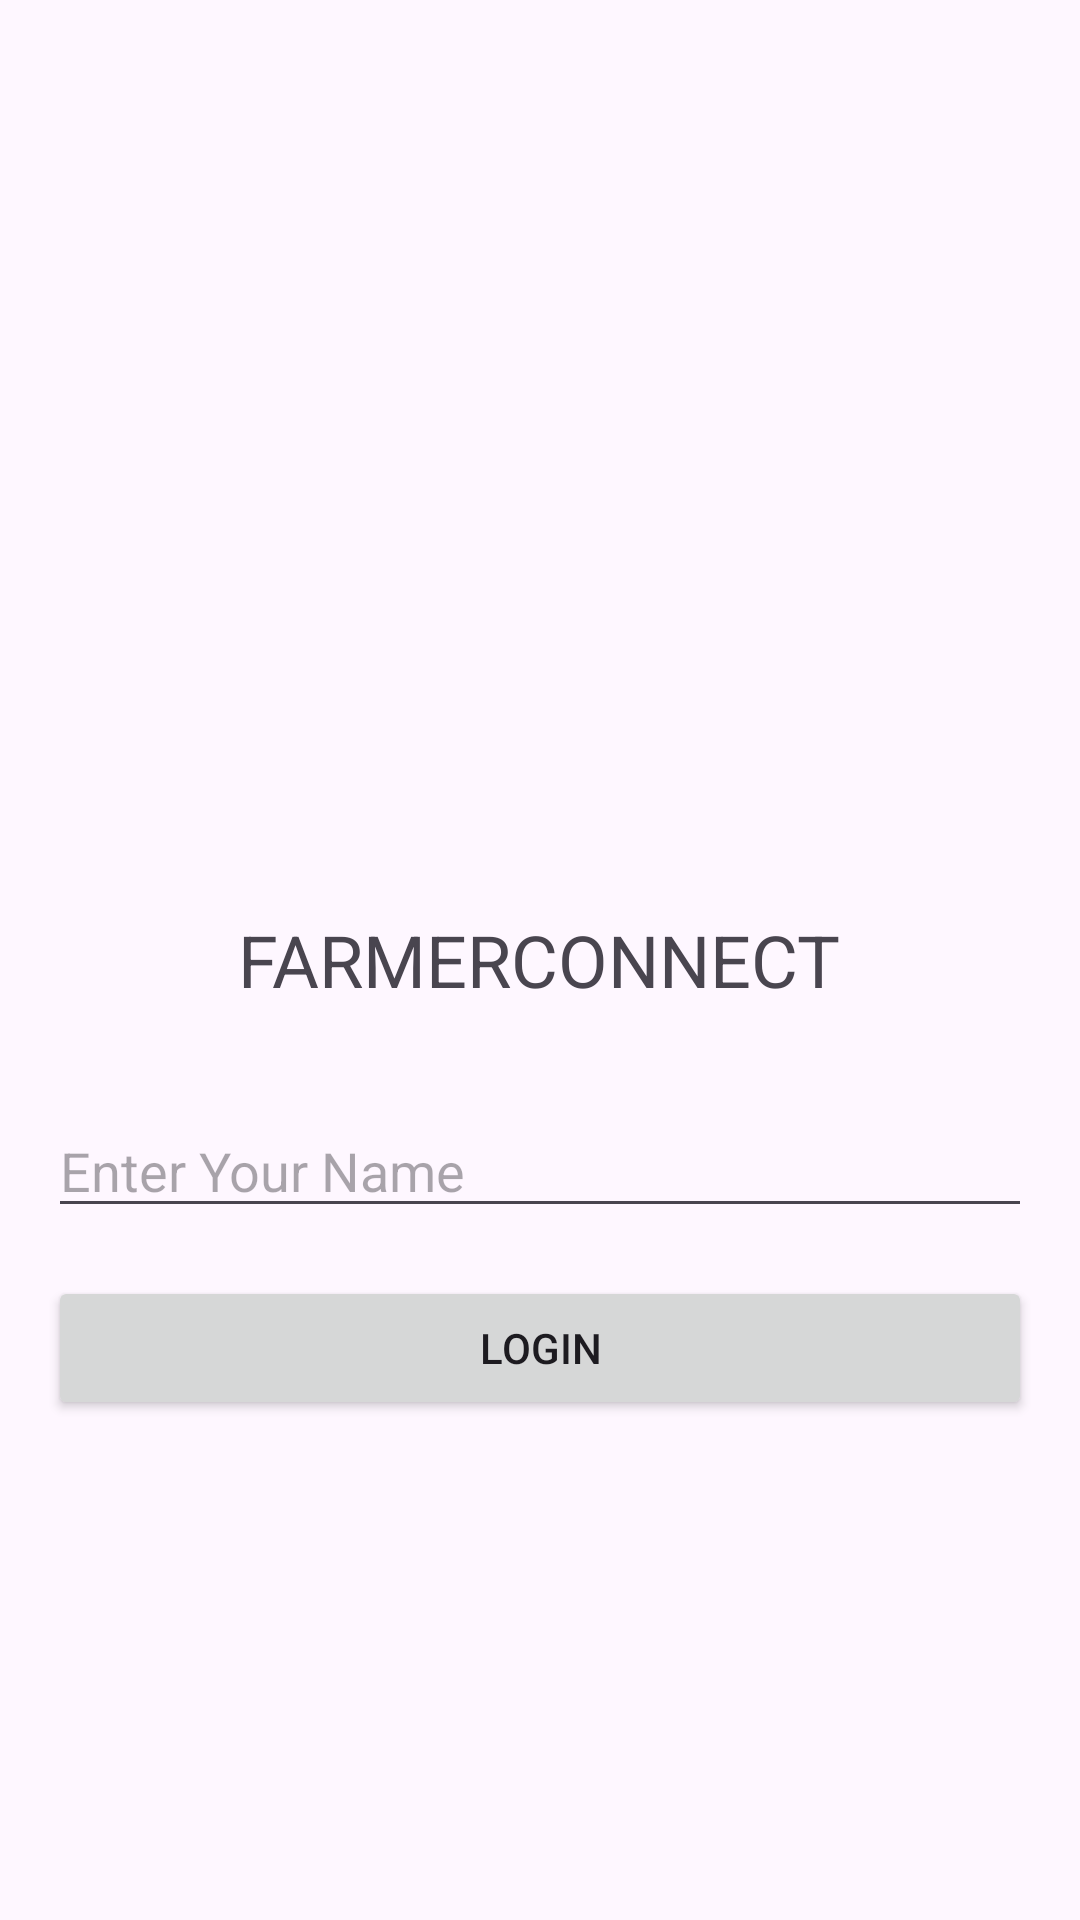

This screen was rendered from an Android layout file. Write that file and the resources it references.
<!-- AndroidManifest.xml: application theme Theme.Farmerecommercee -->
<!-- res/layout/activity_main.xml -->
<?xml version="1.0" encoding="utf-8"?>
<RelativeLayout xmlns:android="http://schemas.android.com/apk/res/android"
    xmlns:app="http://schemas.android.com/apk/res-auto"
    xmlns:tools="http://schemas.android.com/tools"
    android:layout_width="match_parent"
    android:layout_height="match_parent"
    android:padding="16dp"
    tools:context=".MainActivity">

        <TextView
            android:id="@+id/textViewAppName"
            android:layout_width="wrap_content"
            android:layout_height="wrap_content"
            android:text="FARMERCONNECT"
            android:textSize="24sp"
            android:layout_centerHorizontal="true"
            android:layout_centerVertical="true"
            android:layout_marginBottom="16dp"/>

        <EditText
            android:id="@+id/editTextName"
            android:layout_width="match_parent"
            android:layout_height="wrap_content"
            android:layout_below="@id/textViewAppName"
            android:layout_centerHorizontal="true"
            android:layout_marginTop="16dp"
            android:hint="Enter Your Name"/>

        <Button
            android:id="@+id/buttonLogin"
            android:layout_width="match_parent"
            android:layout_height="wrap_content"
            android:layout_below="@id/editTextName"
            android:layout_centerHorizontal="true"
            android:layout_marginTop="16dp"
            android:text="Login"/>

    </RelativeLayout>
<!-- resources referenced by this layout -->
<resources>
  <style name="Theme.Farmerecommercee" parent="Base.Theme.Farmerecommercee" />
  <style name="Base.Theme.Farmerecommercee" parent="Theme.Material3.DayNight.NoActionBar">
          
          
      </style>
</resources>
